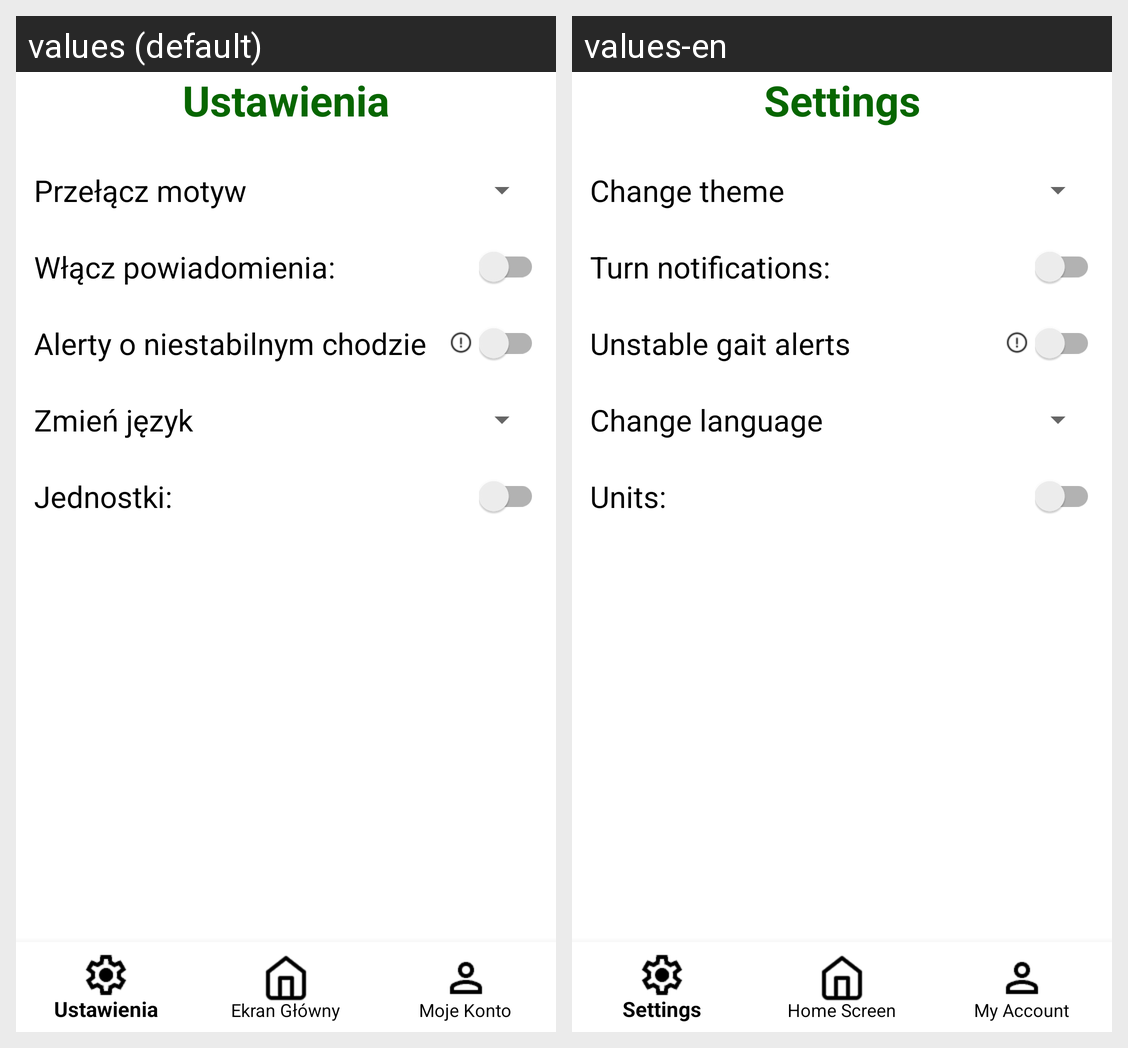

The Android screen above is rendered under two locales of the same app. Produce the string resources it draws, with the default and per-locale values.
Android screen res/layout/activity_settings_light.xml rendered under 2 locales, left to right: values (default), values-en. Device: Nexus 5 (rendered at 1080×1920; each locale shown at half size, 540×960, under a caption strip naming it); theme Theme.AppCompat.Light.NoActionBar.
Strings drawn on this screen, with the default value and each locale's value (text and hints the layout hard-codes, and strings that could not be matched under every locale, appear in the picture but are not listed):

settings
  values: Ustawienia
  values-en: Settings

change_theme
  values: Przełącz motyw
  values-en: Change theme

turn_notifications
  values: Włącz powiadomienia:
  values-en: Turn notifications:

alerts
  values: Alerty o niestabilnym chodzie
  values-en: Unstable gait alerts

change_language
  values: Zmień język
  values-en: Change language

distance_units
  values: Jednostki:
  values-en: Units:
